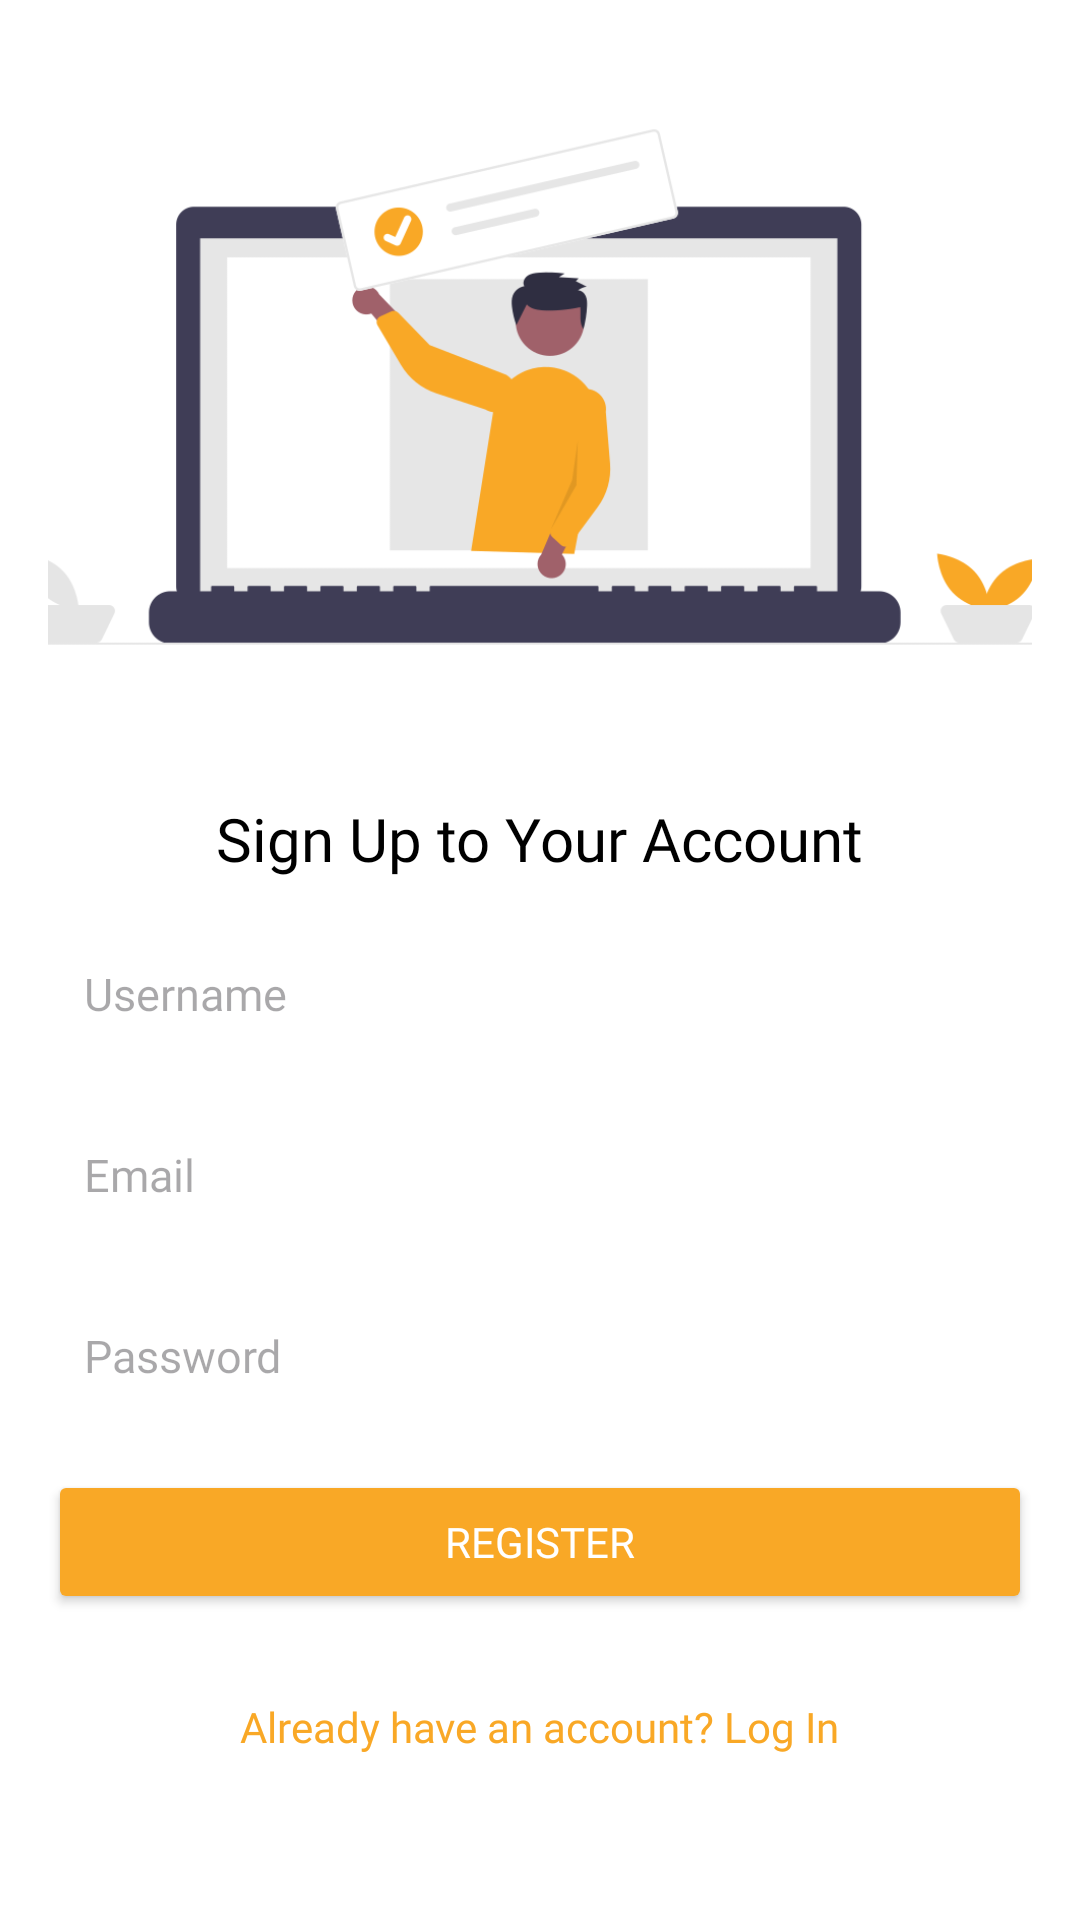

Here is an Android app screen rendered from its layout file. Give the layout XML and the strings, colors and styles it references.
<!-- AndroidManifest.xml: application theme Theme.FoodieHut -->
<!-- res/layout/activity_main.xml -->
<?xml version="1.0" encoding="utf-8"?>
<LinearLayout xmlns:android="http://schemas.android.com/apk/res/android"
    android:layout_width="match_parent"
    android:layout_height="match_parent"
    android:orientation="vertical"
    android:padding="16dp"
    android:background="#FFFFFF">

    <ImageView
        android:id="@+id/logo_image"
        android:layout_width="443dp"
        android:layout_height="226dp"
        android:layout_gravity="center"
        android:layout_marginBottom="24dp"
        android:contentDescription="@string/logo_description"
        android:src="@drawable/undraw_online_ad_re_ol62" />

    <TextView
        android:id="@+id/signup_title"
        android:layout_width="wrap_content"
        android:layout_height="wrap_content"
        android:text="Sign Up to Your Account"
        android:fontFamily="@font/poppins_medium"
        android:textSize="20sp"
        android:textColor="@android:color/black"
        android:layout_gravity="center"
        android:layout_marginBottom="16dp" />

    <EditText
        android:id="@+id/username"
        android:layout_width="match_parent"
        android:layout_height="wrap_content"
        android:hint="Username"
        android:fontFamily="@font/poppins_medium"
        android:textSize="15sp"
        android:padding="12dp"
        android:background="@drawable/edittext_background"
        android:layout_marginBottom="16dp" />

    <EditText
        android:id="@+id/email"
        android:layout_width="match_parent"
        android:layout_height="wrap_content"
        android:hint="Email"
        android:fontFamily="@font/poppins_medium"
        android:textSize="15sp"
        android:inputType="textEmailAddress"
        android:padding="12dp"
        android:background="@drawable/edittext_background"
        android:layout_marginBottom="16dp" />

    <EditText
        android:id="@+id/password"
        android:layout_width="match_parent"
        android:layout_height="wrap_content"
        android:hint="Password"
        android:fontFamily="@font/poppins_medium"
        android:textSize="15sp"
        android:inputType="textPassword"
        android:padding="12dp"
        android:background="@drawable/edittext_background"
        android:layout_marginBottom="16dp" />

    <Button
        android:id="@+id/signup_button"
        android:layout_width="match_parent"
        android:layout_height="wrap_content"
        android:text="Register"
        android:fontFamily="@font/poppins_medium"
        android:textColor="@android:color/white"
        android:backgroundTint="#F9A826"
        android:layout_marginBottom="12dp" />

    

    <TextView
        android:id="@+id/login_link"
        android:layout_width="wrap_content"
        android:layout_height="wrap_content"
        android:text="Already have an account? Log In"
        android:fontFamily="@font/poppins_medium"
        android:textColor="#F9A826"
        android:layout_gravity="center"
        android:textSize="14sp"
        android:layout_marginTop="16dp" />
</LinearLayout>
<!-- resources referenced by this layout -->
<resources>
  <!-- drawable undraw_online_ad_re_ol62: png bitmap (drawable, 26985 bytes) -->
  <string name="logo_description" />
  <style name="Theme.FoodieHut" parent="Base.Theme.FoodieHut" />
  <style name="Base.Theme.FoodieHut" parent="Theme.Material3.DayNight.NoActionBar">
          <item name="colorPrimary">@color/colorPrimary</item>
          <item name="colorPrimaryDark">@color/colorPrimaryDark</item>
          <item name="colorAccent">@color/colorAccent</item>
      </style>
  <color name="colorPrimary">#F9A826</color>
  <color name="colorPrimaryDark">#F9A826</color>
  <color name="colorAccent">#2c2c2c</color>
</resources>
